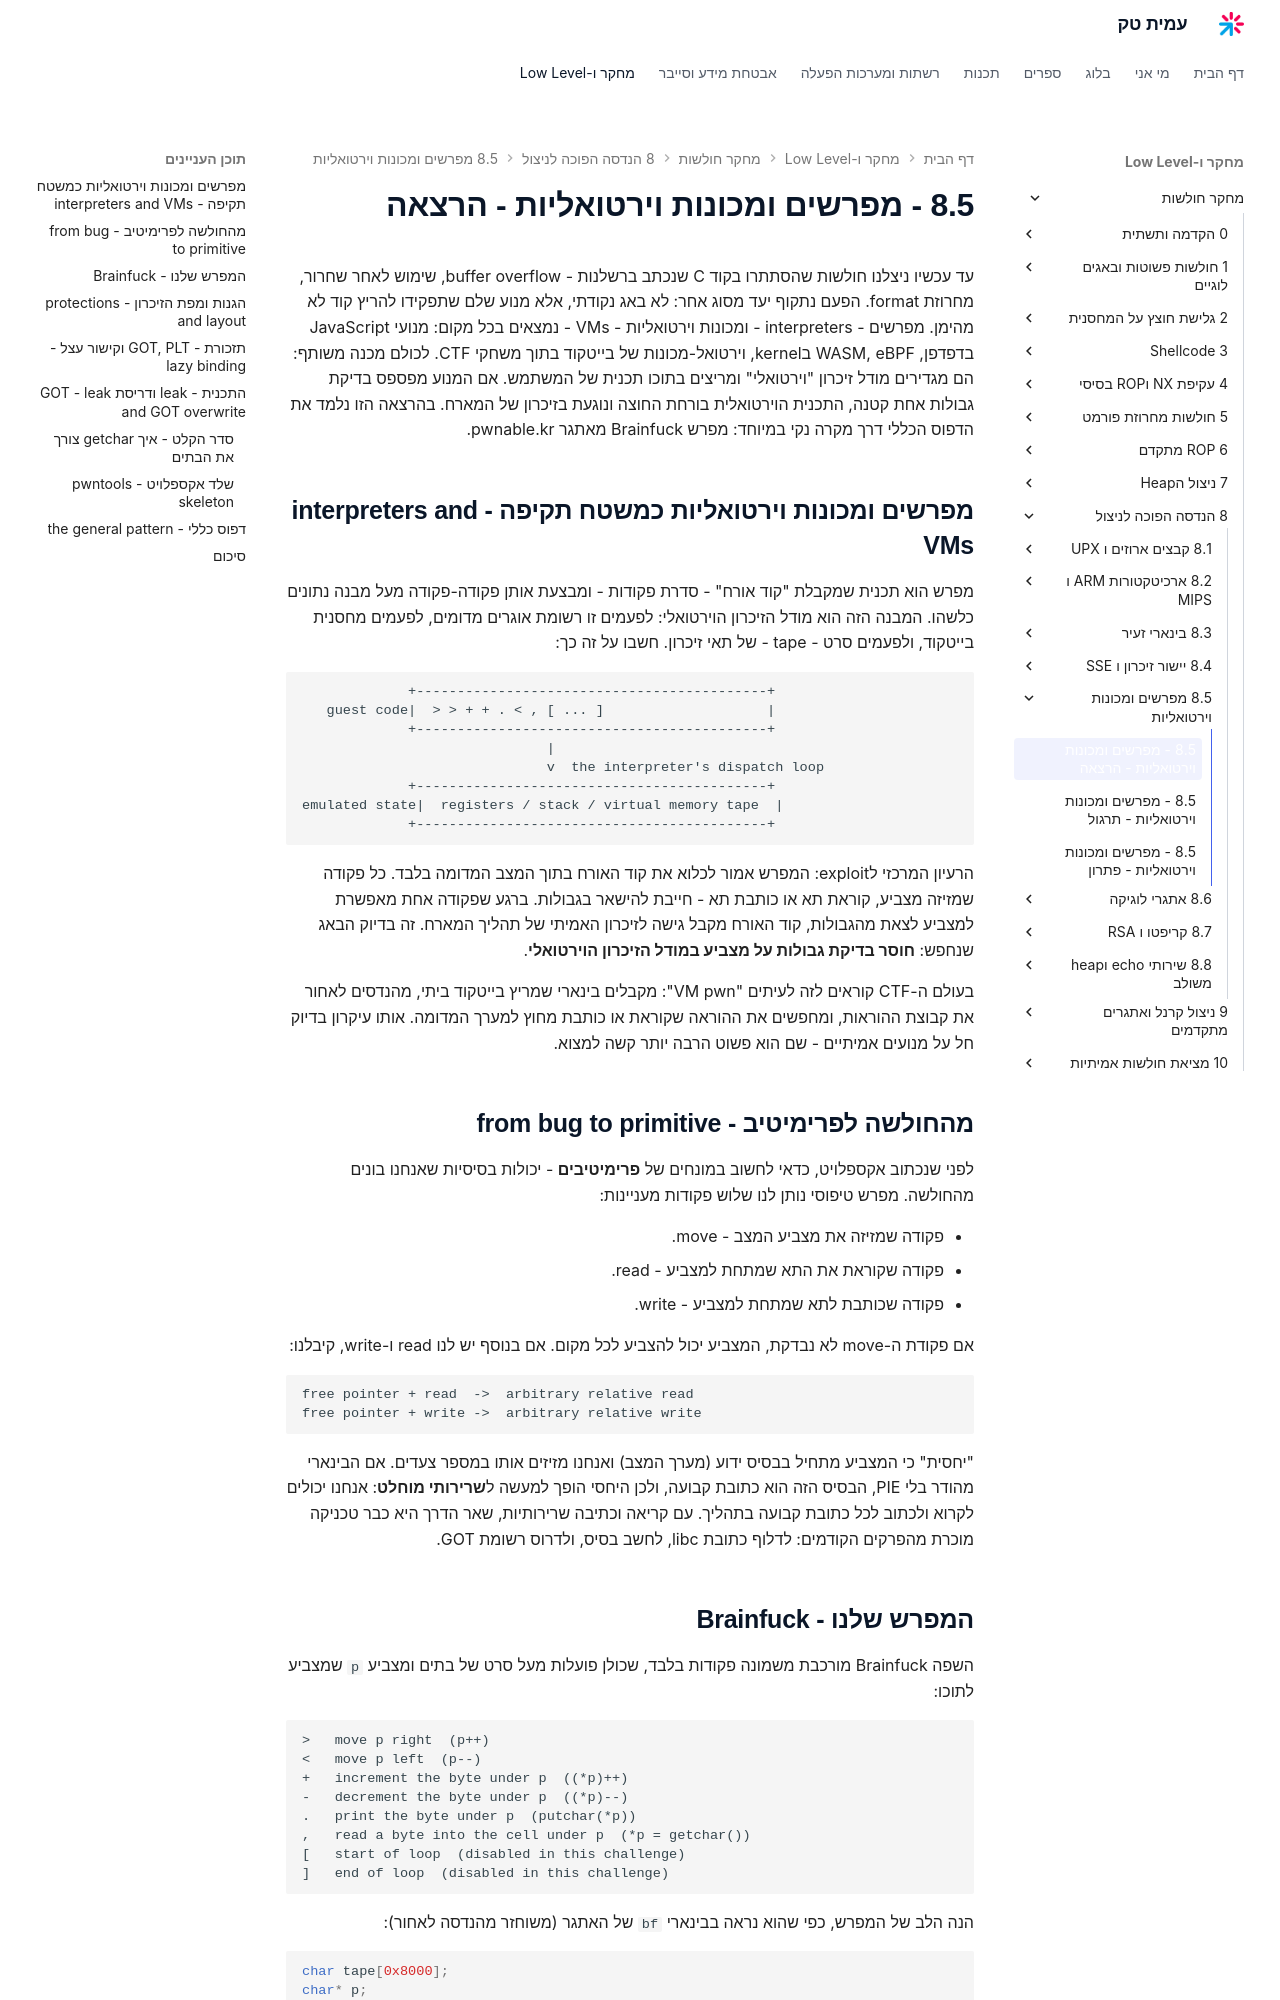

repository: AmitPinchasi/amittech · page: מחקר-חולשות/8 - הנדסה הפוכה לניצול/8.5 - מפרשים ומכונות וירטואליות/8.5 - מפרשים ומכונות וירטואליות - הרצאה/index.html · generator: mkdocs

עד עכשיו ניצלנו חולשות שהסתתרו בקוד C שנכתב ברשלנות - buffer overflow, שימוש לאחר שחרור, מחרוזת format. הפעם נתקוף יעד מסוג אחר: לא באג נקודתי, אלא מנוע שלם שתפקידו להריץ קוד לא מהימן. מפרשים - interpreters - ומכונות וירטואליות - VMs - נמצאים בכל מקום: מנועי JavaScript בדפדפן, WASM, eBPF בkernel, וירטואל-מכונות של בייטקוד בתוך משחקי CTF. לכולם מכנה משותף: הם מגדירים מודל זיכרון "וירטואלי" ומריצים בתוכו תכנית של המשתמש. אם המנוע מפספס בדיקת גבולות אחת קטנה, התכנית הוירטואלית בורחת החוצה ונוגעת בזיכרון של המארח. בהרצאה הזו נלמד את הדפוס הכללי דרך מקרה נקי במיוחד: מפרש Brainfuck מאתגר pwnable.kr.

## מפרשים ומכונות וירטואליות כמשטח תקיפה - interpreters and VMs

מפרש הוא תכנית שמקבלת "קוד אורח" - סדרת פקודות - ומבצעת אותן פקודה-פקודה מעל מבנה נתונים כלשהו. המבנה הזה הוא מודל הזיכרון הוירטואלי: לפעמים זו רשומת אוגרים מדומים, לפעמים מחסנית בייטקוד, ולפעמים סרט - tape - של תאי זיכרון. חשבו על זה כך:

```text
             +-------------------------------------------+
   guest code|  > > + + . < , [ ... ]                    |
             +-------------------------------------------+
                              |
                              v  the interpreter's dispatch loop
             +-------------------------------------------+
emulated state|  registers / stack / virtual memory tape  |
             +-------------------------------------------+
```

הרעיון המרכזי לexploit: המפרש אמור לכלוא את קוד האורח בתוך המצב המדומה בלבד. כל פקודה שמזיזה מצביע, קוראת תא או כותבת תא - חייבת להישאר בגבולות. ברגע שפקודה אחת מאפשרת למצביע לצאת מהגבולות, קוד האורח מקבל גישה לזיכרון האמיתי של תהליך המארח. זה בדיוק הבאג שנחפש: **חוסר בדיקת גבולות על מצביע במודל הזיכרון הוירטואלי**.

בעולם ה-CTF קוראים לזה לעיתים "VM pwn": מקבלים בינארי שמריץ בייטקוד ביתי, מהנדסים לאחור את קבוצת ההוראות, ומחפשים את ההוראה שקוראת או כותבת מחוץ למערך המדומה. אותו עיקרון בדיוק חל על מנועים אמיתיים - שם הוא פשוט הרבה יותר קשה למצוא.

## מהחולשה לפרימיטיב - from bug to primitive

לפני שנכתוב אקספלויט, כדאי לחשוב במונחים של **פרימיטיבים** - יכולות בסיסיות שאנחנו בונים מהחולשה. מפרש טיפוסי נותן לנו שלוש פקודות מעניינות:

- פקודה שמזיזה את מצביע המצב - move.
- פקודה שקוראת את התא שמתחת למצביע - read.
- פקודה שכותבת לתא שמתחת למצביע - write.

אם פקודת ה-move לא נבדקת, המצביע יכול להצביע לכל מקום. אם בנוסף יש לנו read ו-write, קיבלנו:

```text
free pointer + read  ->  arbitrary relative read
free pointer + write ->  arbitrary relative write
```

"יחסית" כי המצביע מתחיל בבסיס ידוע (מערך המצב) ואנחנו מזיזים אותו במספר צעדים. אם הבינארי מהודר בלי PIE, הבסיס הזה הוא כתובת קבועה, ולכן היחסי הופך למעשה ל**שרירותי מוחלט**: אנחנו יכולים לקרוא ולכתוב לכל כתובת קבועה בתהליך. עם קריאה וכתיבה שרירותיות, שאר הדרך היא כבר טכניקה מוכרת מהפרקים הקודמים: לדלוף כתובת libc, לחשב בסיס, ולדרוס רשומת GOT.
